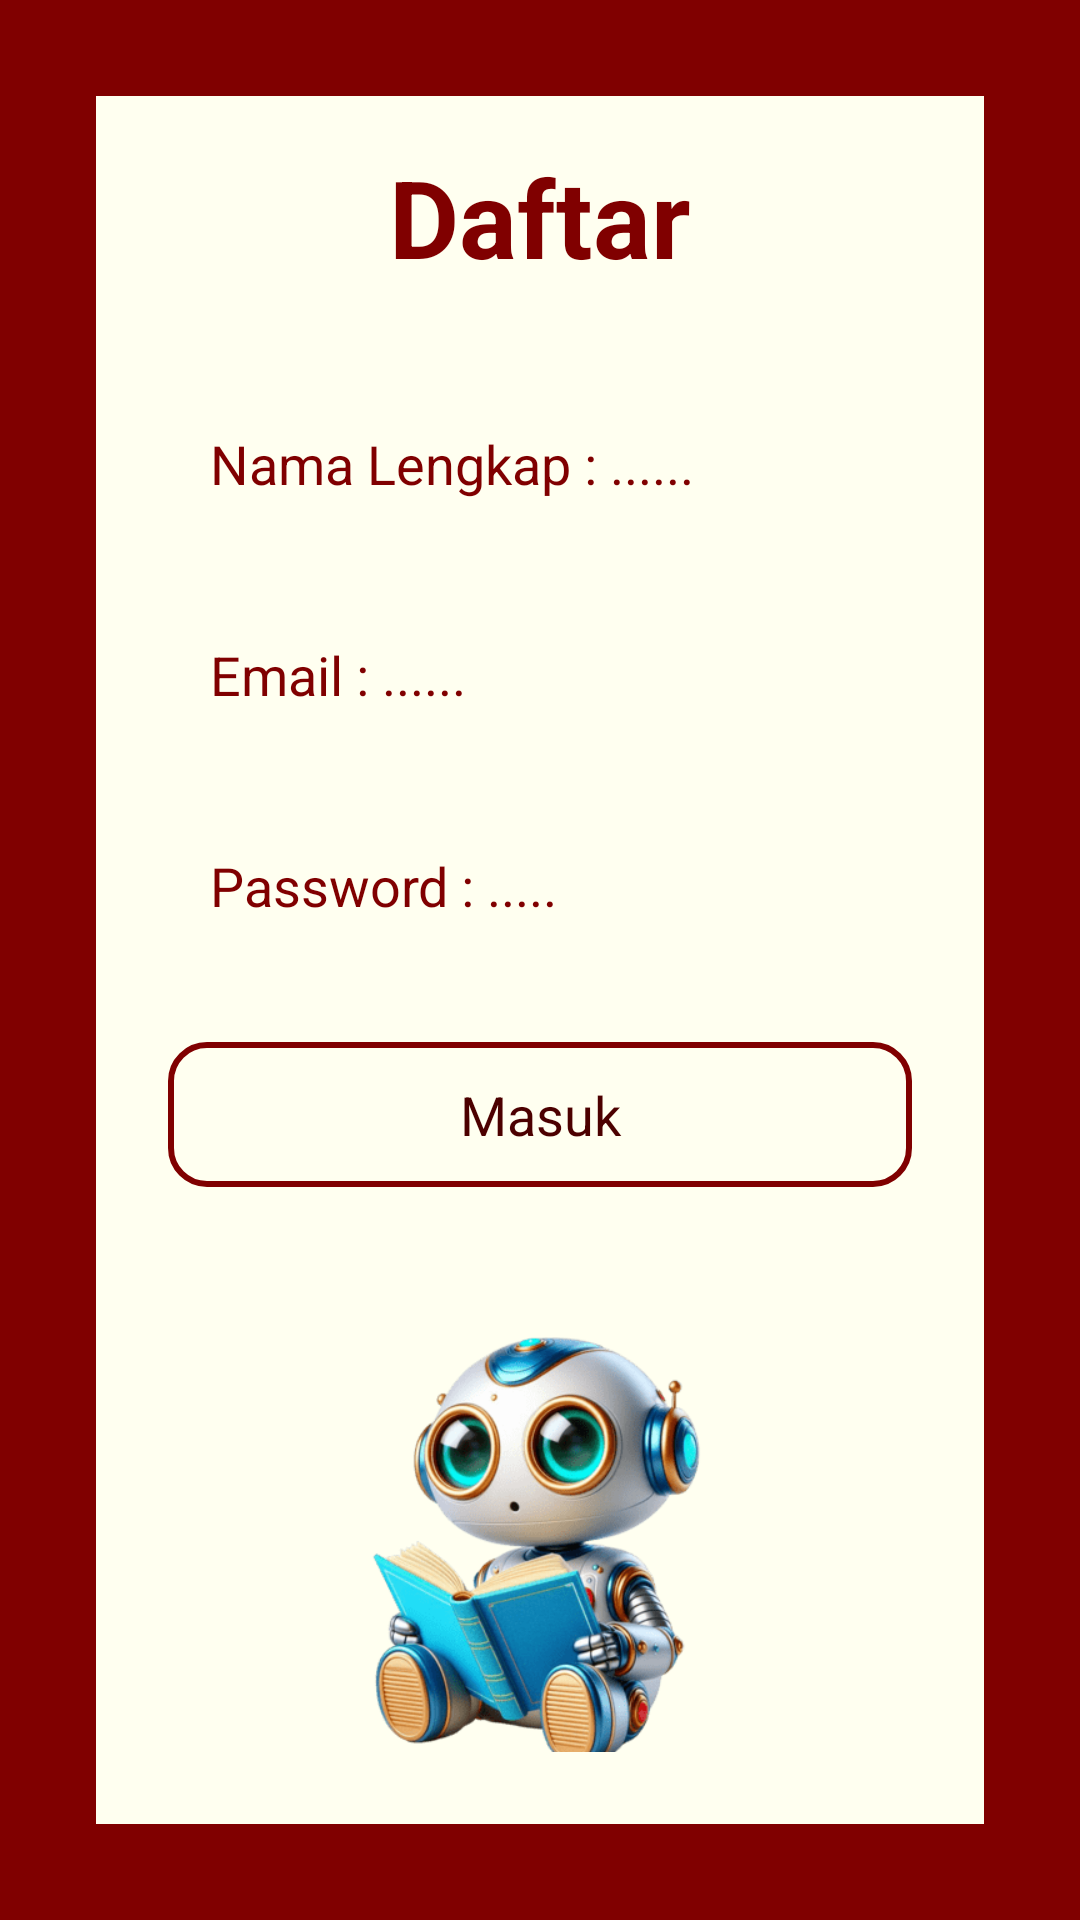

Write the Android layout XML for this screen, with the resource values it uses.
<!-- AndroidManifest.xml: application theme Theme.QuizMasterChallenge123 -->
<!-- res/layout/activity_register1.xml -->
<?xml version="1.0" encoding="utf-8"?>
<RelativeLayout xmlns:android="http://schemas.android.com/apk/res/android"
    xmlns:tools="http://schemas.android.com/tools"
    android:layout_width="match_parent"
    android:layout_height="match_parent"
    android:background="@color/maroon">

    <LinearLayout
        android:id="@+id/boxRegister"
        android:orientation="vertical"
        android:padding="24dp"
        android:layout_width="match_parent"
        android:layout_height="wrap_content"
        android:layout_margin="32dp"
        android:background="@color/ivory"
        android:layout_centerInParent="true"
        android:elevation="6dp"
        android:gravity="center">

        <TextView
            android:text="Daftar"
            android:textSize="36sp"
            android:textStyle="bold"
            android:textColor="@color/maroon"
            android:layout_marginBottom="32dp"
            android:layout_width="wrap_content"
            android:layout_height="wrap_content"
            tools:ignore="HardcodedText" />

        <EditText
            android:id="@+id/edtNama"
            android:layout_width="match_parent"
            android:layout_height="wrap_content"
            android:layout_marginBottom="18dp"
            android:background="bg_edittext"
            android:fontFamily="sans-serif"
            android:hint="Nama Lengkap : ......"
            android:hintTextColor="@android:color/darker_gray"
            android:importantForAutofill="no"
            android:padding="14dp"
            android:textColor="@color/maroon"
            android:textSize="18sp"
            tools:ignore="HardcodedText,TextFields" />

        <EditText
            android:id="@+id/edtEmail"
            android:hint="Email : ......"
            android:layout_width="match_parent"
            android:layout_height="wrap_content"
            android:padding="14dp"
            android:textColor="@color/maroon"
            android:textSize="18sp"
            android:fontFamily="sans-serif"
            android:hintTextColor="@color/design_default_color_error"
            android:background="bg_edittext"
            android:layout_marginBottom="18dp"
            tools:ignore="HardcodedText" />

        <EditText
            android:id="@+id/edtPassword"
            android:hint="Password : ....."
            android:inputType="textPassword"
            android:layout_width="match_parent"
            android:layout_height="wrap_content"
            android:padding="14dp"
            android:textColor="@color/maroon"
            android:textSize="18sp"
            android:fontFamily="sans-serif"
            android:hintTextColor="@android:color/darker_gray"
            android:background="bg_edittext"
            android:layout_marginBottom="26dp"/>

        <Button
            android:id="@+id/btnDaftar"
            android:layout_width="match_parent"
            android:layout_height="wrap_content"
            android:background="@drawable/bg_edittext"
            android:fontFamily="sans-serif"
            android:gravity="center"
            android:padding="12dp"
            android:text="Masuk"
            android:textColor="@color/maroon_dark"
            android:textSize="18sp"
            android:textStyle="normal"
            tools:ignore="HardcodedText" />

        <TextView
            android:id="@+id/txtMasuk"
            android:text="Sudah punya akun? Login"
            android:textColor="maroon"
            android:textSize="18sp"
            android:fontFamily="sans-serif"
            android:layout_marginTop="22dp"
            android:layout_width="wrap_content"
            android:layout_height="wrap_content"
            tools:ignore="HardcodedText" />

        
        <ImageView
            android:id="@+id/imgLeaderboardHeader"
            android:layout_width="150dp"
            android:layout_height="150dp"
            android:src="@drawable/ROBOT"
            android:scaleType="fitCenter"
            android:layout_marginBottom="@drawable/bg_maroon" />


    </LinearLayout>

</RelativeLayout>
<!-- resources referenced by this layout -->
<resources>
  <color name="ivory">#FFFFF0</color>
  <color name="maroon">#800000</color>
  <color name="maroon_dark">#4C0000</color>
  <!-- drawable ROBOT: png bitmap (drawable, 37294 bytes) -->
  <!-- drawable bg_edittext (drawable) -->
  <?xml version="1.0" encoding="utf-8"?>
  <shape xmlns:android="http://schemas.android.com/apk/res/android"
      android:shape="rectangle">
  
      <solid android:color="@color/ivory"/>
  
      <stroke
          android:width="2dp"
          android:color="@color/maroon"/>
  
      <corners android:radius="12dp"/>
  
  </shape>
  <!-- drawable bg_maroon (drawable) -->
  <shape xmlns:android="http://schemas.android.com/apk/res/android"
      android:shape="rectangle">
      <solid android:color="#920606"/> 
      <corners android:radius="12dp"/>
      <padding
          android:left="12dp"
          android:top="8dp"
          android:right="12dp"
          android:bottom="8dp"/>
  </shape>
</resources>
